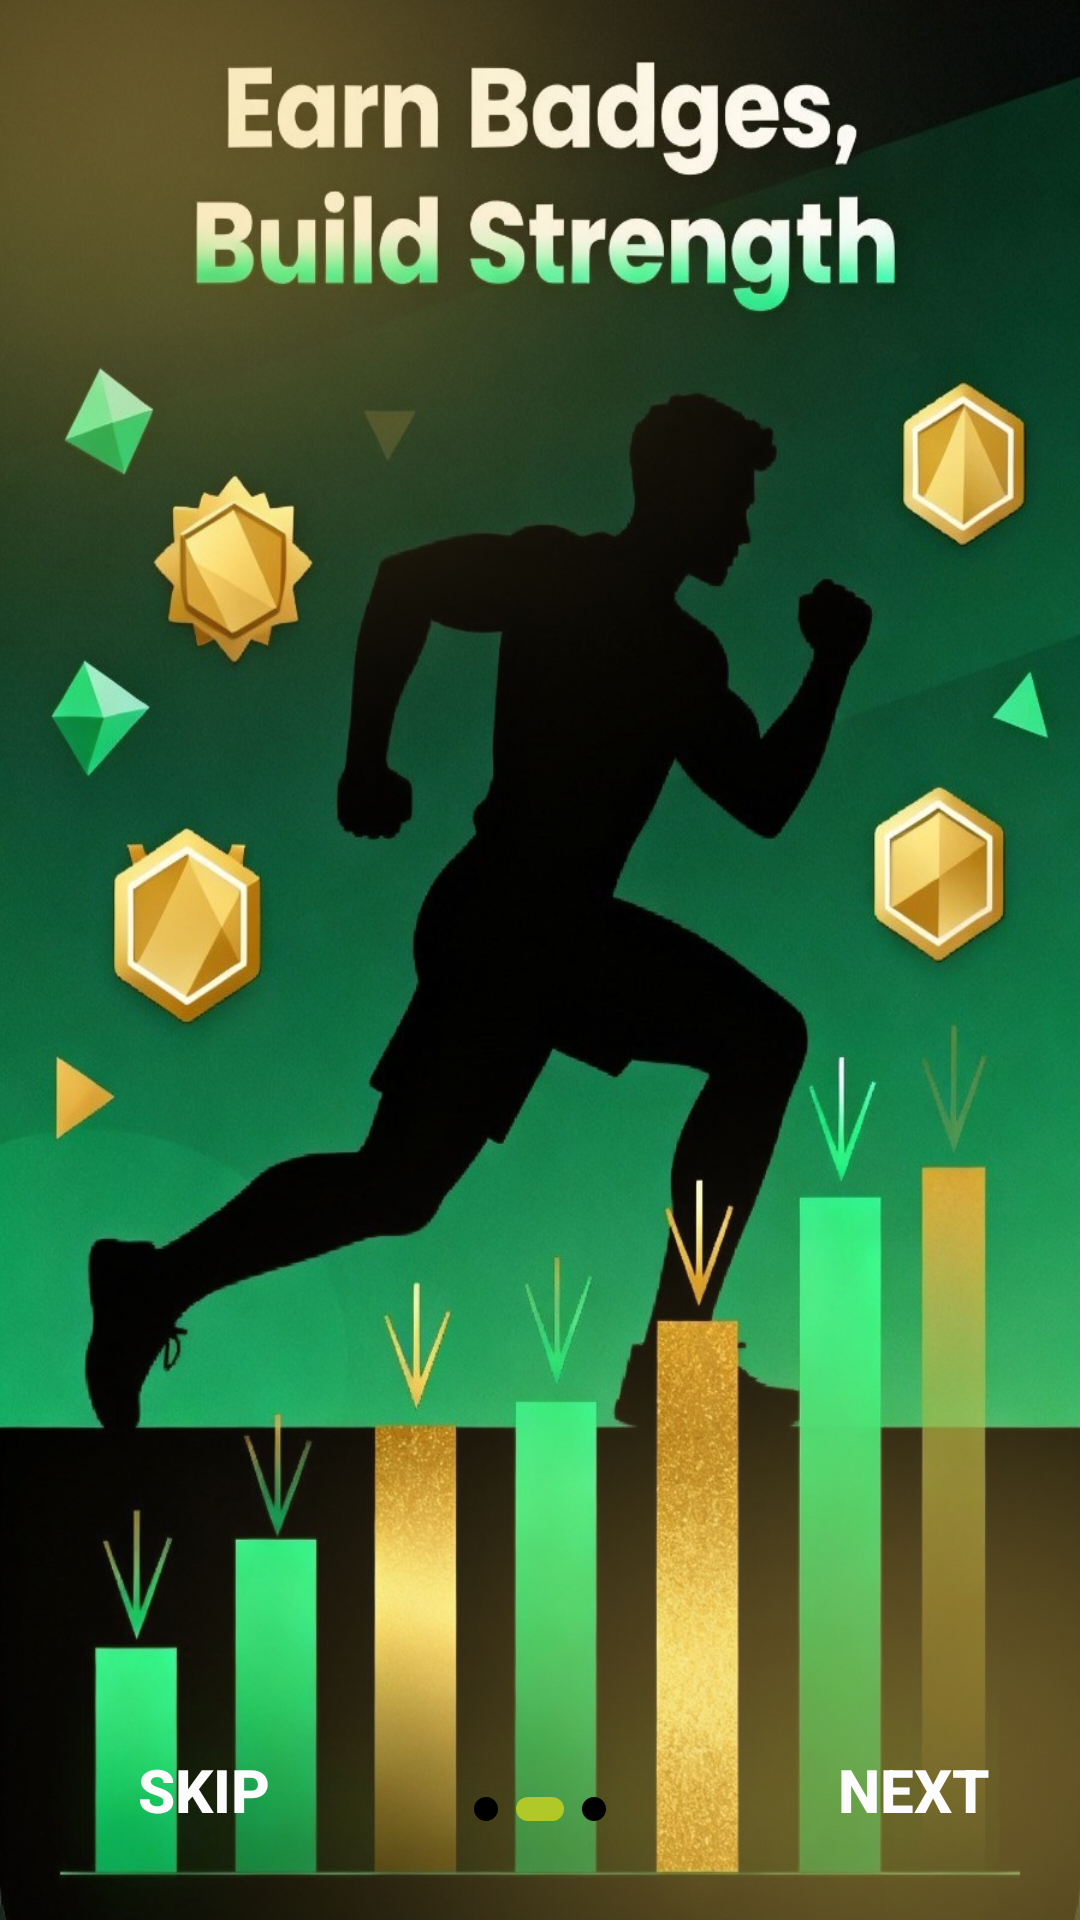

Reconstruct the res/layout file that produces this screen, plus the resources it refers to.
<!-- AndroidManifest.xml: application theme Theme.CapFit -->
<!-- res/layout/activity_introduction3.xml -->
<?xml version="1.0" encoding="utf-8"?>
<layout xmlns:android="http://schemas.android.com/apk/res/android"
    xmlns:app="http://schemas.android.com/apk/res-auto"
    xmlns:tools="http://schemas.android.com/tools">
<androidx.constraintlayout.widget.ConstraintLayout
    android:id="@+id/main"
    android:layout_width="match_parent"
    android:layout_height="match_parent"
    tools:context=".ui.introduction.Introduction3"
    android:background="@drawable/intro_page_3_background">


    <ImageView
        android:id="@+id/topGradient"
        android:layout_width="0dp"
        android:layout_height="0dp"
        android:scaleType="fitXY"
        android:src="@drawable/gradient_gold_top"
        app:layout_constraintBottom_toTopOf="@+id/bottomGradient"
        app:layout_constraintEnd_toEndOf="parent"
        app:layout_constraintStart_toStartOf="parent"
        app:layout_constraintTop_toTopOf="parent" />

    <ImageView
        android:id="@+id/bottomGradient"
        android:layout_width="0dp"
        android:layout_height="0dp"
        android:scaleType="fitXY"
        android:src="@drawable/gradient_gold_bottom"
        app:layout_constraintTop_toBottomOf="@id/topGradient"
        app:layout_constraintStart_toStartOf="parent"
        app:layout_constraintEnd_toEndOf="parent"
        app:layout_constraintBottom_toBottomOf="parent" />


    <Button
        android:id="@+id/skip"
        android:layout_width="wrap_content"
        android:layout_height="wrap_content"
        android:layout_marginStart="16dp"
        android:background="@android:color/transparent"
        android:padding="30dp"
        android:text="SKIP"
        android:textColor="@color/my_white"
        android:textSize="20sp"
        android:textStyle="bold"
        app:layout_constraintBottom_toBottomOf="parent"
        app:layout_constraintStart_toStartOf="parent" />

    <Button
        android:layout_width="wrap_content"
        android:layout_height="wrap_content"
        android:background="@android:color/transparent"
        android:padding="30dp"
        android:id="@+id/next"
        android:text="NEXT"
        android:textColor="@color/my_white"
        android:textSize="20sp"
        android:textStyle="bold"
        app:layout_constraintBottom_toBottomOf="parent"
        app:layout_constraintEnd_toEndOf="parent"/>

    <LinearLayout
        android:layout_width="wrap_content"
        android:layout_height="wrap_content"
        android:orientation="horizontal"
        app:layout_constraintStart_toStartOf="parent"
        app:layout_constraintEnd_toEndOf="parent"
        app:layout_constraintBottom_toBottomOf="parent"
        android:layout_marginBottom="30dp">

        <ImageView
            android:layout_width="wrap_content"
            android:layout_height="wrap_content"
            android:layout_margin="3dp"
            android:src="@drawable/black_circle"/>
        <ImageView
            android:layout_width="wrap_content"
            android:layout_height="wrap_content"
            android:layout_margin="3dp"
            android:src="@drawable/green_cylinder"/>

        <ImageView
            android:layout_width="wrap_content"
            android:layout_height="wrap_content"
            android:layout_margin="3dp"
            android:src="@drawable/black_circle"/>

    </LinearLayout>




</androidx.constraintlayout.widget.ConstraintLayout>
</layout>
<!-- resources referenced by this layout -->
<resources>
  <color name="my_white">#FCFCFC</color>
  <!-- drawable black_circle (drawable) -->
  <?xml version="1.0" encoding="utf-8"?>
  <shape xmlns:android="http://schemas.android.com/apk/res/android"
      android:shape="rectangle">
      <corners android:radius="8dp"/>
      <size
          android:width="8dp"
          android:height="8dp"/>
      <solid android:color="#000000"/>
  </shape>
  <!-- drawable gradient_gold_bottom: png bitmap (drawable, 137977 bytes) -->
  <!-- drawable gradient_gold_top: png bitmap (drawable, 132669 bytes) -->
  <!-- drawable green_cylinder (drawable) -->
  <?xml version="1.0" encoding="utf-8"?>
  <shape xmlns:android="http://schemas.android.com/apk/res/android"
      android:shape="rectangle">
      <corners android:radius="8dp"/>
      <size
          android:width="16dp"
          android:height="8dp"/>
      <solid android:color="#B0C929"/>
  </shape>
  <!-- drawable intro_page_3_background: jpg bitmap (drawable, 189924 bytes) -->
  <style name="Theme.CapFit" parent="Base.Theme.CapFit" />
  <style name="Base.Theme.CapFit" parent="Theme.Material3.DayNight.NoActionBar">
          
          
      </style>
</resources>
